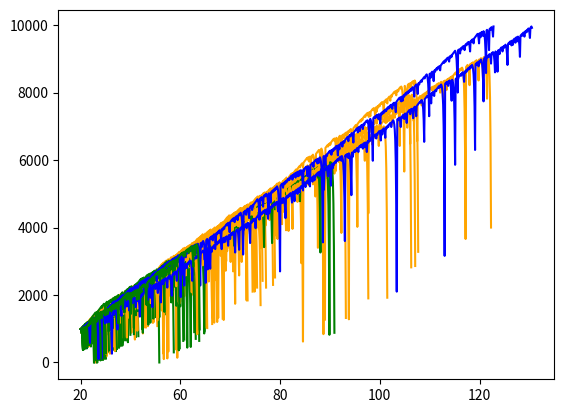
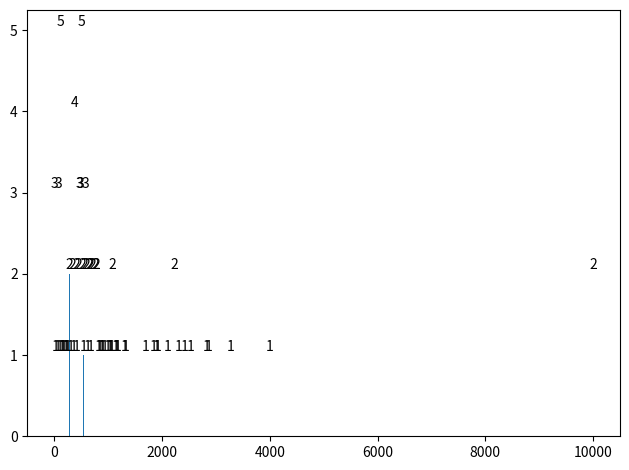
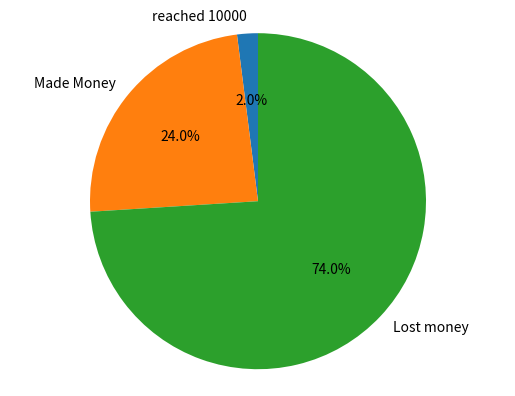

Here is the Python script that generated these plots, in order:
import random
import matplotlib.pyplot as plt
import numpy as np

bankroll = 1000
bet_size = 10

total_bets_placed = 0
bets_lost = 0

bankroll_history = []
total_bets_history = []

gamblers = 0
gamble_success = 0
gamble_no_loss = 0
gamble_fail = 0
gambler_final_bankroll = []

def strip_unique_sort(list):
    dictionary = {}
    for item in list:
        if item not in dictionary.keys():
            dictionary[item] = 1
        else:
            dictionary[item] += 1
    return(dictionary)
            

#betting parameters
def place_bet(bet_size,bets_lost):
    wager = bet_size * (2 ** (bets_lost + 1))
    global bankroll
    bankroll -= wager
    global total_bets_placed
    total_bets_placed += 1
def record():
    bankroll_history.append(bankroll)
    total_bets_history.append(total_bets_placed)


    

def reset():
    global bankroll
    bankroll = 1000
    global bet_size
    bet_size = 10

    global total_bets_placed
    total_bets_placed = 0
    global bets_lost
    bets_lost = 0

    global bankroll_history 
    bankroll_history = []
    global total_bets_history
    total_bets_history = []


def gamble():
    global bankroll
    global bets_lost
    while bankroll < 10000 and bankroll > 0:
        print(bankroll)
        place_bet(bet_size,bets_lost)
        if bankroll < 0:
            bankroll = bankroll_history[-1]
            break
        else:
            record()
        ball_roll = random.choice(range(2))

        if ball_roll == 0:
            bankroll += 2 * bet_size * (2 ** (bets_lost + 1))
            bets_lost = 0
            
        elif ball_roll == 1:
            bets_lost += 1
            
fig, ax = plt.subplots()  # Create a figure containing a single axes.

for x in range(100):
    gamble()
    gamblers += 1
    gambler_final_bankroll.append(bankroll)
    if bankroll >= 10000:
        key = 'b'
        gamble_success += 1
    elif bankroll >= 1000 and bankroll < 10000:
        key = 'orange'
        gamble_no_loss += 1
    elif bankroll < 1000 :
        key = 'g'
        gamble_fail += 1
    ax.plot(total_bets_history,bankroll_history, color =key)
    reset()
    
dictionary_of_wins= strip_unique_sort(gambler_final_bankroll)
print(dictionary_of_wins)
labels_bar = sorted(dictionary_of_wins.keys())

winnings = []
for key in labels_bar:
    winnings.append(dictionary_of_wins[key])
    



#bar chart
x = np.arange(len(labels_bar))
width_bar = .5

fig2, ax2 = plt.subplots()
rects1 = ax2.bar(labels_bar,winnings, .3, label="Gambler's winnings")
ax.set_xticklabels(labels_bar)

ax2.bar_label(rects1, padding =1)
fig2.tight_layout()

#Pie chart
labels = "reached 10000", "Made Money", "Lost money"
sizes = [gamble_success,gamble_no_loss,gamble_fail]
fig1, ax1 = plt.subplots()
ax1.pie(sizes,labels =labels, explode = [0,0,0], autopct = '%1.1f%%', shadow = False, startangle=90,)
ax1.axis('equal')
plt.show()

